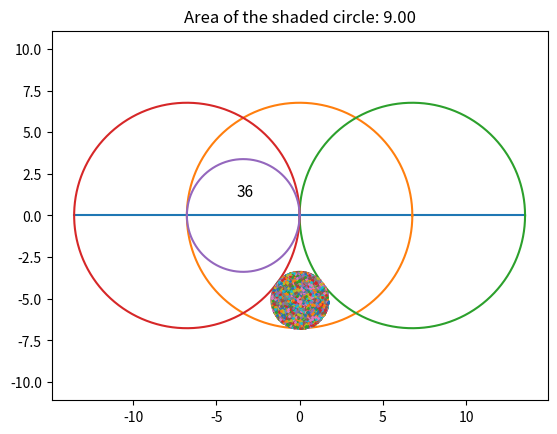

Write Python code to recreate this figure.
"""
Jim McCleery
April 11, 2026
Kailua-Kona, HI

Python solution to
Video:https://youtu.be/PepDzPFxMJ4?si=a1WGndZ0cRoMqJdK

Andy shows how to derive the three radii, what we have here
is a little Python program that give a graphical display
of the five circles.

Jim McCleery
April 11, 2026
Kona, HI
"""

from math import pi, sqrt
from random import uniform
import numpy as np
import matplotlib.pyplot as plt


def draw_circle(center_x, center_y, radius):
    """Draw a circle."""
    t = np.linspace(0, 2 * pi, 400)
    x = center_x + radius * np.cos(t)
    y = center_y + radius * np.sin(t)
    plt.plot(x, y)


def draw_segment(x1, y1, x2, y2):
    """Draw a line segment between two points."""
    plt.plot([x1, x2], [y1, y2])


def label_point(name, x, y, dx=0.08, dy=0.08):
    """Write a point name and its coordinates near the point."""
    plt.plot(x, y, "ko", markersize=3)
    plt.text(x + dx, y + dy, f"{name} ({x:.2f}, {y:.2f})", fontsize=9)


# -------------------------------------------------------------------
# Andy's video shows how to derive the three different radii.
# Using those values, this program draws the circles and shades
# the smallest circle by random sampling.
# -------------------------------------------------------------------

r_big = 12 / sqrt(pi)
r_left = 6 / sqrt(pi)
r_small = 3 / sqrt(pi)

# Centers of the circles
O  = (0, 0)
A  = (r_big, 0)
B  = (-r_big, 0)
C  = (-r_left, 0)
D  = (-2 * r_big, 0)
E  = (2 * r_big, 0)
F  = (0, -r_big + r_small)

# Draw the horizontal baseline
draw_segment(D[0], D[1], E[0], E[1])

# Draw the circles
draw_circle(O[0], O[1], r_big)
draw_circle(A[0], A[1], r_big)
draw_circle(B[0], B[1], r_big)
draw_circle(C[0], C[1], r_left)
draw_circle(F[0], F[1], r_small)

# Label one region with its area
plt.text(-r_left-.4, r_left / 3, "36", fontsize=11)

# Shade the small circle numerically by plotting random points inside it
for _ in range(10**4):
    x = uniform(F[0] - r_small, F[0] + r_small)
    y = uniform(F[1] - r_small, F[1] + r_small)

    if (x - F[0]) ** 2 + (y - F[1]) ** 2 < r_small ** 2:
        plt.plot(x, y, ".", markersize=2)

# Final formatting
small_area = pi * r_small ** 2
plt.title(f"Area of the shaded circle: {small_area:.2f}")
plt.axis("equal")
plt.show()
